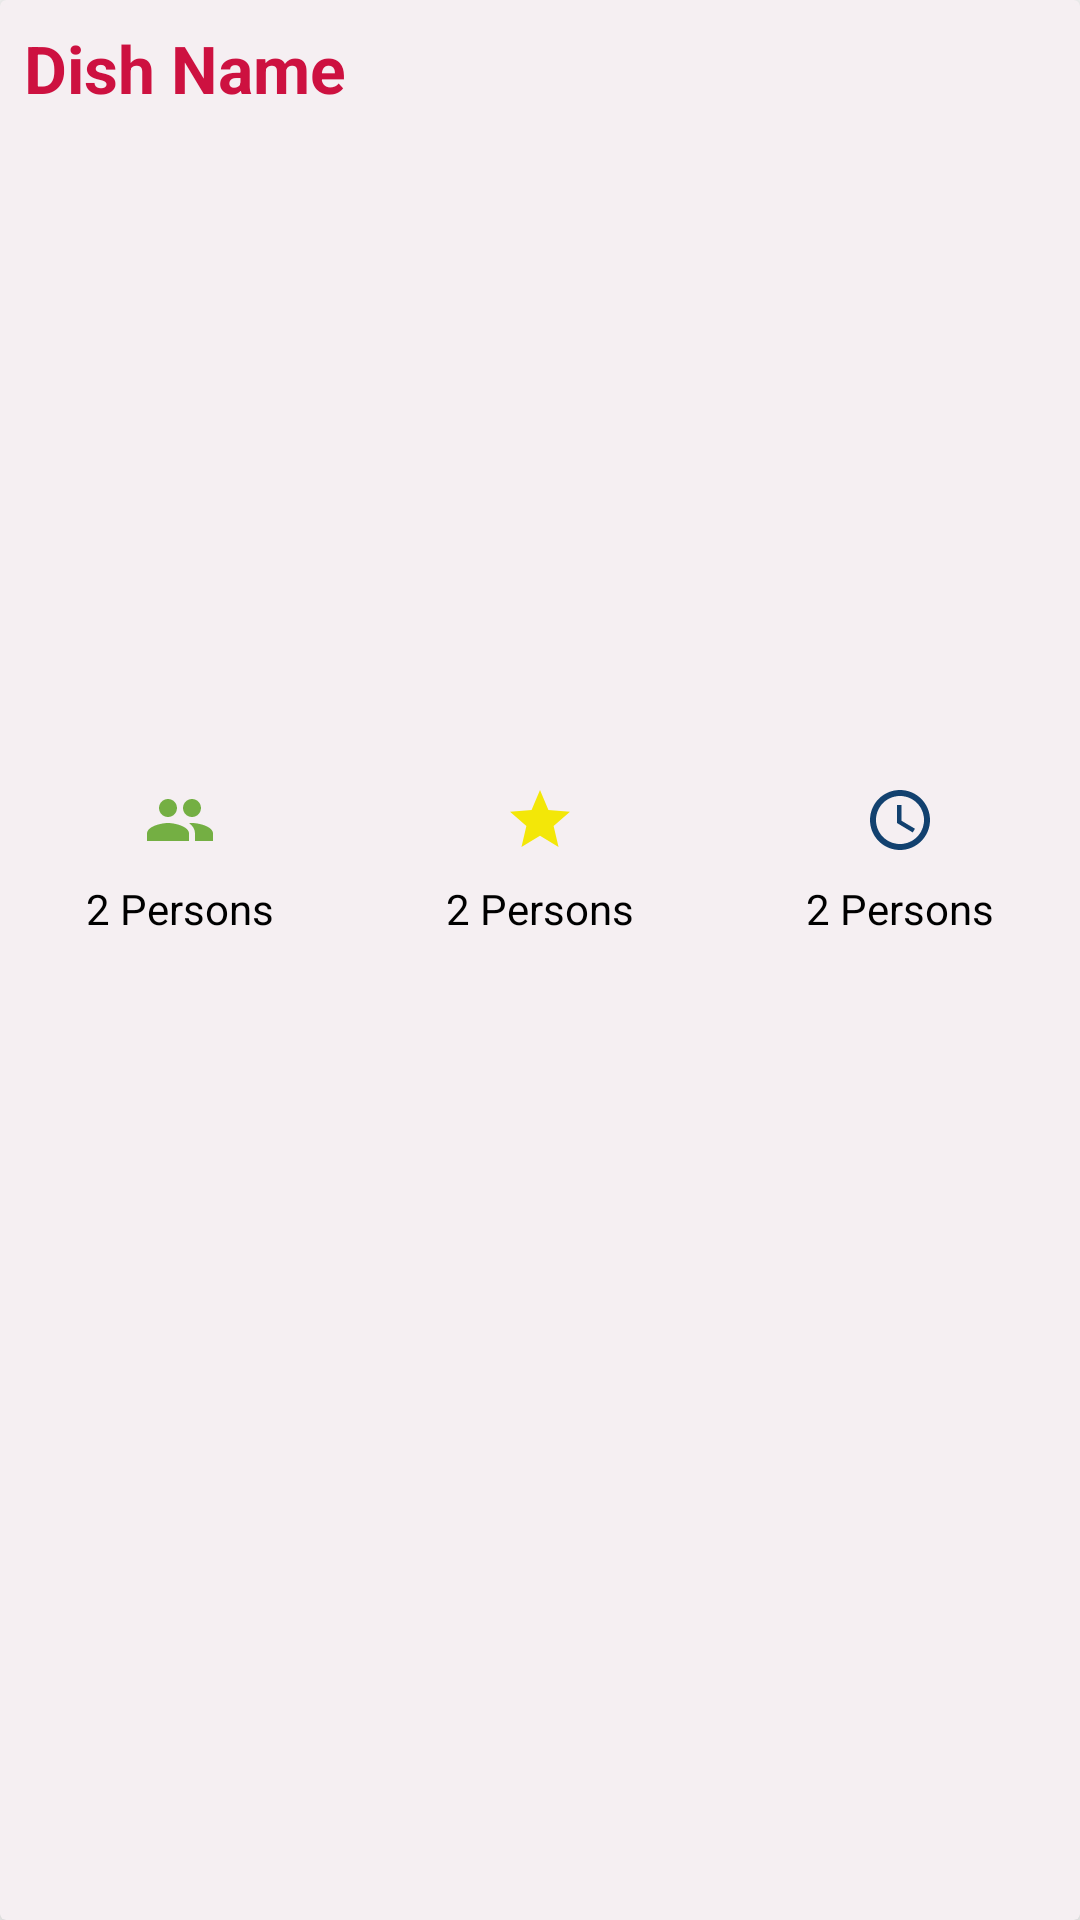

Here is an Android app screen rendered from its layout file. Give the layout XML and the strings, colors and styles it references.
<!-- AndroidManifest.xml: application theme Theme.RecipeRanger -->
<!-- res/layout/list_random_recipe.xml -->
<?xml version="1.0" encoding="utf-8"?>
<androidx.cardview.widget.CardView xmlns:android="http://schemas.android.com/apk/res/android"
    android:layout_width="match_parent"
    android:layout_height="wrap_content"
    xmlns:app="http://schemas.android.com/apk/res-auto"

    app:cardBackgroundColor="@color/white"
    android:id="@+id/random_list_container"
    app:cardElevation="8dp"
    android:layout_margin="8dp"
    >
    <LinearLayout
        android:layout_width="match_parent"
        android:layout_height="wrap_content"
        android:orientation="vertical">

    <TextView
        android:id="@+id/textView_title"
        android:text="Dish Name"
        android:singleLine="true"
        android:ellipsize="marquee"
        android:marqueeRepeatLimit="marquee_forever"
        android:scrollHorizontally="true"
        android:textStyle="bold"
        android:textColor="@color/purple"
        android:textSize="22sp"
        android:padding="8dp"

        android:layout_width="match_parent"
        android:layout_height="wrap_content" />

        <ImageView
            android:id="@+id/imageView_food"
            android:scaleType="centerCrop"
            android:layout_margin="8dp"

            android:layout_width="match_parent"
            android:layout_height="200dp" />

        <LinearLayout
            android:layout_width="match_parent"
            android:layout_height="wrap_content"
            android:orientation="horizontal" >

        <LinearLayout
            android:gravity="center"
            android:orientation="vertical"
            android:layout_width="0dp"
            android:layout_height="wrap_content"
            android:layout_weight="1">

            <ImageView
                android:src="@drawable/ic_servings"
                android:layout_width="wrap_content"
                android:layout_height="wrap_content" />

            <TextView
                android:id="@+id/textView_services"
                android:textSize="14sp"
                android:padding="8dp"
                android:text="2 Persons"
                android:textColor="@color/black"
                android:layout_width="wrap_content"
                android:layout_height="wrap_content" />

        </LinearLayout>

            <LinearLayout
                android:gravity="center"
                android:orientation="vertical"
                android:layout_width="0dp"
                android:layout_height="wrap_content"
                android:layout_weight="1">

                <ImageView
                    android:src="@drawable/ic_outline_star_24"
                    android:layout_width="wrap_content"
                    android:layout_height="wrap_content" />

                <TextView
                    android:id="@+id/textView_likes"
                    android:textSize="14sp"
                    android:padding="8dp"
                    android:text="2 Persons"
                    android:textColor="@color/black"
                    android:layout_width="wrap_content"
                    android:layout_height="wrap_content" />

            </LinearLayout>
            <LinearLayout
                android:gravity="center"
                android:orientation="vertical"
                android:layout_width="0dp"
                android:layout_height="wrap_content"
                android:layout_weight="1">

                <ImageView
                    android:src="@drawable/ic_baseline_access_time_24"
                    android:layout_width="wrap_content"
                    android:layout_height="wrap_content" />

                <TextView
                    android:id="@+id/textView_time"
                    android:textSize="14sp"
                    android:padding="8dp"
                    android:text="2 Persons"
                    android:textColor="@color/black"
                    android:layout_width="wrap_content"
                    android:layout_height="wrap_content" />

            </LinearLayout>
        </LinearLayout>
    </LinearLayout>

</androidx.cardview.widget.CardView>
<!-- resources referenced by this layout -->
<resources>
  <color name="black">#FF000000</color>
  <color name="purple">#CD1140</color>
  <color name="white">#F5EFF2</color>
  <!-- drawable ic_baseline_access_time_24 (drawable) -->
  <vector android:height="24dp" android:tint="#12416F"
      android:viewportHeight="24" android:viewportWidth="24"
      android:width="24dp" xmlns:android="http://schemas.android.com/apk/res/android">
      <path android:fillColor="@android:color/white" android:pathData="M11.99,2C6.47,2 2,6.48 2,12s4.47,10 9.99,10C17.52,22 22,17.52 22,12S17.52,2 11.99,2zM12,20c-4.42,0 -8,-3.58 -8,-8s3.58,-8 8,-8 8,3.58 8,8 -3.58,8 -8,8z"/>
      <path android:fillColor="@android:color/white" android:pathData="M12.5,7H11v6l5.25,3.15 0.75,-1.23 -4.5,-2.67z"/>
  </vector>
  <!-- drawable ic_outline_star_24 (drawable) -->
  <vector android:height="24dp" android:tint="#F3E708"
      android:viewportHeight="24" android:viewportWidth="24"
      android:width="24dp" xmlns:android="http://schemas.android.com/apk/res/android">
      <path android:fillColor="@android:color/white" android:pathData="M12,17.27L18.18,21l-1.64,-7.03L22,9.24l-7.19,-0.61L12,2L9.19,8.63L2,9.24l5.46,4.73L5.82,21L12,17.27z"/>
  </vector>
  <!-- drawable ic_servings (drawable) -->
  <vector android:height="24dp" android:tint="#74AF43"
      android:viewportHeight="24" android:viewportWidth="24"
      android:width="24dp" xmlns:android="http://schemas.android.com/apk/res/android">
      <path android:fillColor="@android:color/white" android:pathData="M16,11c1.66,0 2.99,-1.34 2.99,-3S17.66,5 16,5c-1.66,0 -3,1.34 -3,3s1.34,3 3,3zM8,11c1.66,0 2.99,-1.34 2.99,-3S9.66,5 8,5C6.34,5 5,6.34 5,8s1.34,3 3,3zM8,13c-2.33,0 -7,1.17 -7,3.5L1,19h14v-2.5c0,-2.33 -4.67,-3.5 -7,-3.5zM16,13c-0.29,0 -0.62,0.02 -0.97,0.05 1.16,0.84 1.97,1.97 1.97,3.45L17,19h6v-2.5c0,-2.33 -4.67,-3.5 -7,-3.5z"/>
  </vector>
  <style name="Theme.RecipeRanger" parent="Theme.MaterialComponents.DayNight.NoActionBar">
          
          <item name="colorPrimary">@color/purple</item>
          <item name="colorPrimaryVariant">@color/purple</item>
          <item name="colorOnPrimary">@color/white</item>
          
          <item name="colorSecondary">@color/teal_200</item>
          <item name="colorSecondaryVariant">@color/teal_700</item>
          <item name="colorOnSecondary">@color/black</item>
          
          <item name="android:statusBarColor" tools:targetApi="l">?attr/colorPrimaryVariant</item>
          
          <item name="android:editTextColor">@color/white</item>
          <item name="android:textColorHint">@color/white</item>
      </style>
  <color name="teal_200">#FF03DAC5</color>
  <color name="teal_700">#FF018786</color>
</resources>
